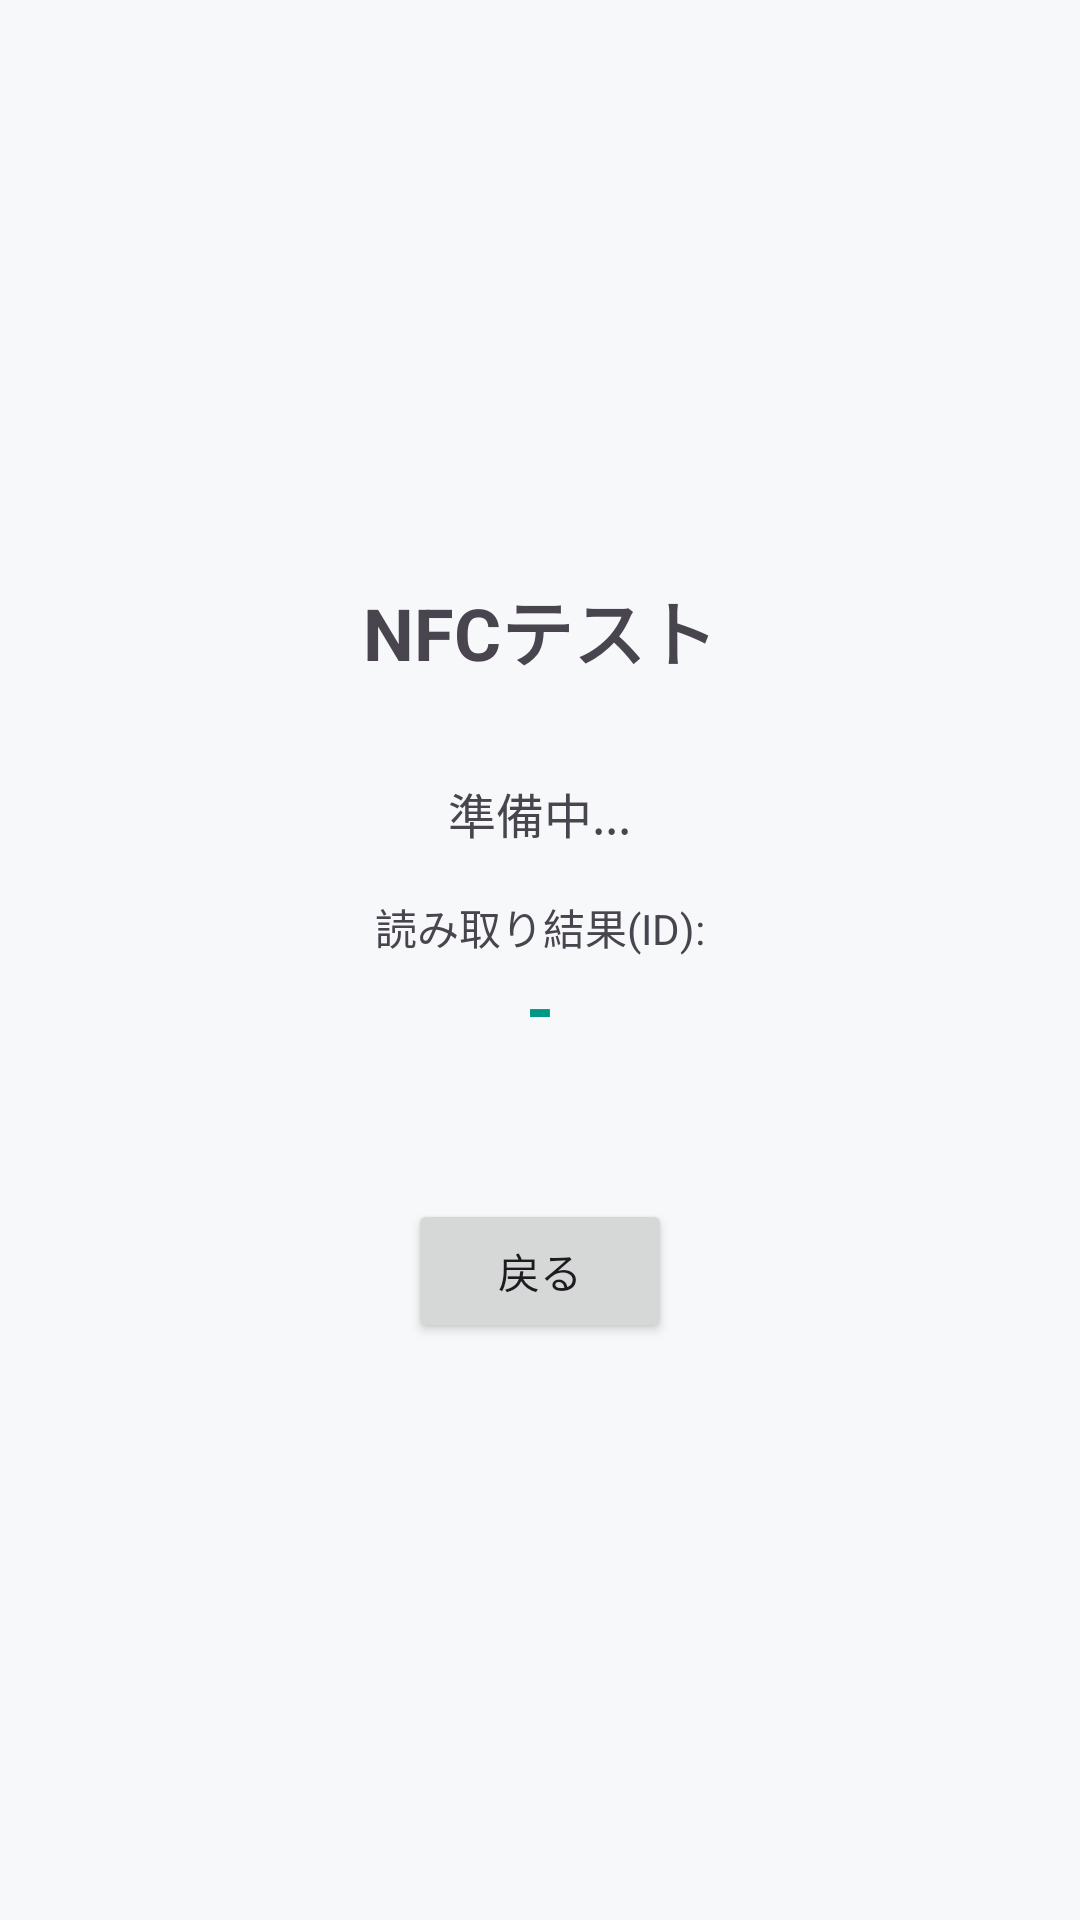

Android layout source for this screen:
<!-- AndroidManifest.xml: application theme Theme.Limsv3 -->
<!-- res/layout/activity_nfc_test.xml -->
<?xml version="1.0" encoding="utf-8"?>
<LinearLayout xmlns:android="http://schemas.android.com/apk/res/android"
    android:layout_width="match_parent"
    android:layout_height="match_parent"
    android:orientation="vertical"
    android:padding="32dp"
    android:gravity="center">

    <TextView
        android:text="NFCテスト"
        android:textSize="24sp"
        android:textStyle="bold"
        android:layout_marginBottom="32dp"
        android:layout_width="wrap_content"
        android:layout_height="wrap_content"/>

    <TextView
        android:id="@+id/tvNfcStatus"
        android:text="準備中..."
        android:textSize="16sp"
        android:layout_marginBottom="16dp"
        android:layout_width="wrap_content"
        android:layout_height="wrap_content"/>

    <TextView
        android:text="読み取り結果(ID):"
        android:layout_width="wrap_content"
        android:layout_height="wrap_content"/>

    <TextView
        android:id="@+id/tvNfcResult"
        android:layout_width="wrap_content"
        android:layout_height="wrap_content"
        android:layout_marginBottom="48dp"
        android:text="-"
        android:textColor="#009688"
        android:textSize="24sp"
        android:textStyle="bold" />

    <Button
        android:id="@+id/btnBackNfcTest"
        android:text="戻る"
        android:layout_width="wrap_content"
        android:layout_height="wrap_content"/>
</LinearLayout>
<!-- resources referenced by this layout -->
<resources>
  <style name="Theme.Limsv3" parent="Base.Theme.Limsv3" />
  <style name="Base.Theme.Limsv3" parent="Theme.Material3.DayNight.NoActionBar">
          <item name="colorPrimary">@color/business_primary</item>
          <item name="colorOnPrimary">@color/white</item>
          <item name="colorPrimaryContainer">@color/business_primary_container</item>
          <item name="colorOnPrimaryContainer">@color/business_text_primary</item>
          <item name="colorSecondary">@color/business_secondary</item>
          <item name="colorOnSecondary">@color/white</item>
          <item name="colorSecondaryContainer">@color/business_surface_variant</item>
          <item name="colorOnSecondaryContainer">@color/business_text_primary</item>
          <item name="colorTertiary">@color/business_success</item>
          <item name="colorOnTertiary">@color/white</item>
          <item name="colorSurface">@color/business_surface</item>
          <item name="colorOnSurface">@color/business_text_primary</item>
          <item name="colorSurfaceVariant">@color/business_surface_variant</item>
          <item name="colorOnSurfaceVariant">@color/business_text_secondary</item>
          <item name="colorOutline">@color/business_outline</item>
          <item name="colorError">@color/business_error</item>
          <item name="colorOnError">@color/white</item>
          <item name="android:colorBackground">@color/business_background</item>
      </style>
  <color name="business_primary">#2F5D7E</color>
  <color name="white">#FFFFFFFF</color>
  <color name="business_primary_container">#D9E4EC</color>
  <color name="business_text_primary">#1F2937</color>
  <color name="business_secondary">#4C6472</color>
  <color name="business_surface_variant">#F4F6F8</color>
  <color name="business_success">#2E7D5A</color>
  <color name="business_surface">#FFFFFFFF</color>
  <color name="business_text_secondary">#5F6B76</color>
  <color name="business_outline">#D7DDE2</color>
  <color name="business_error">#B04A4A</color>
  <color name="business_background">#F7F8FA</color>
</resources>
